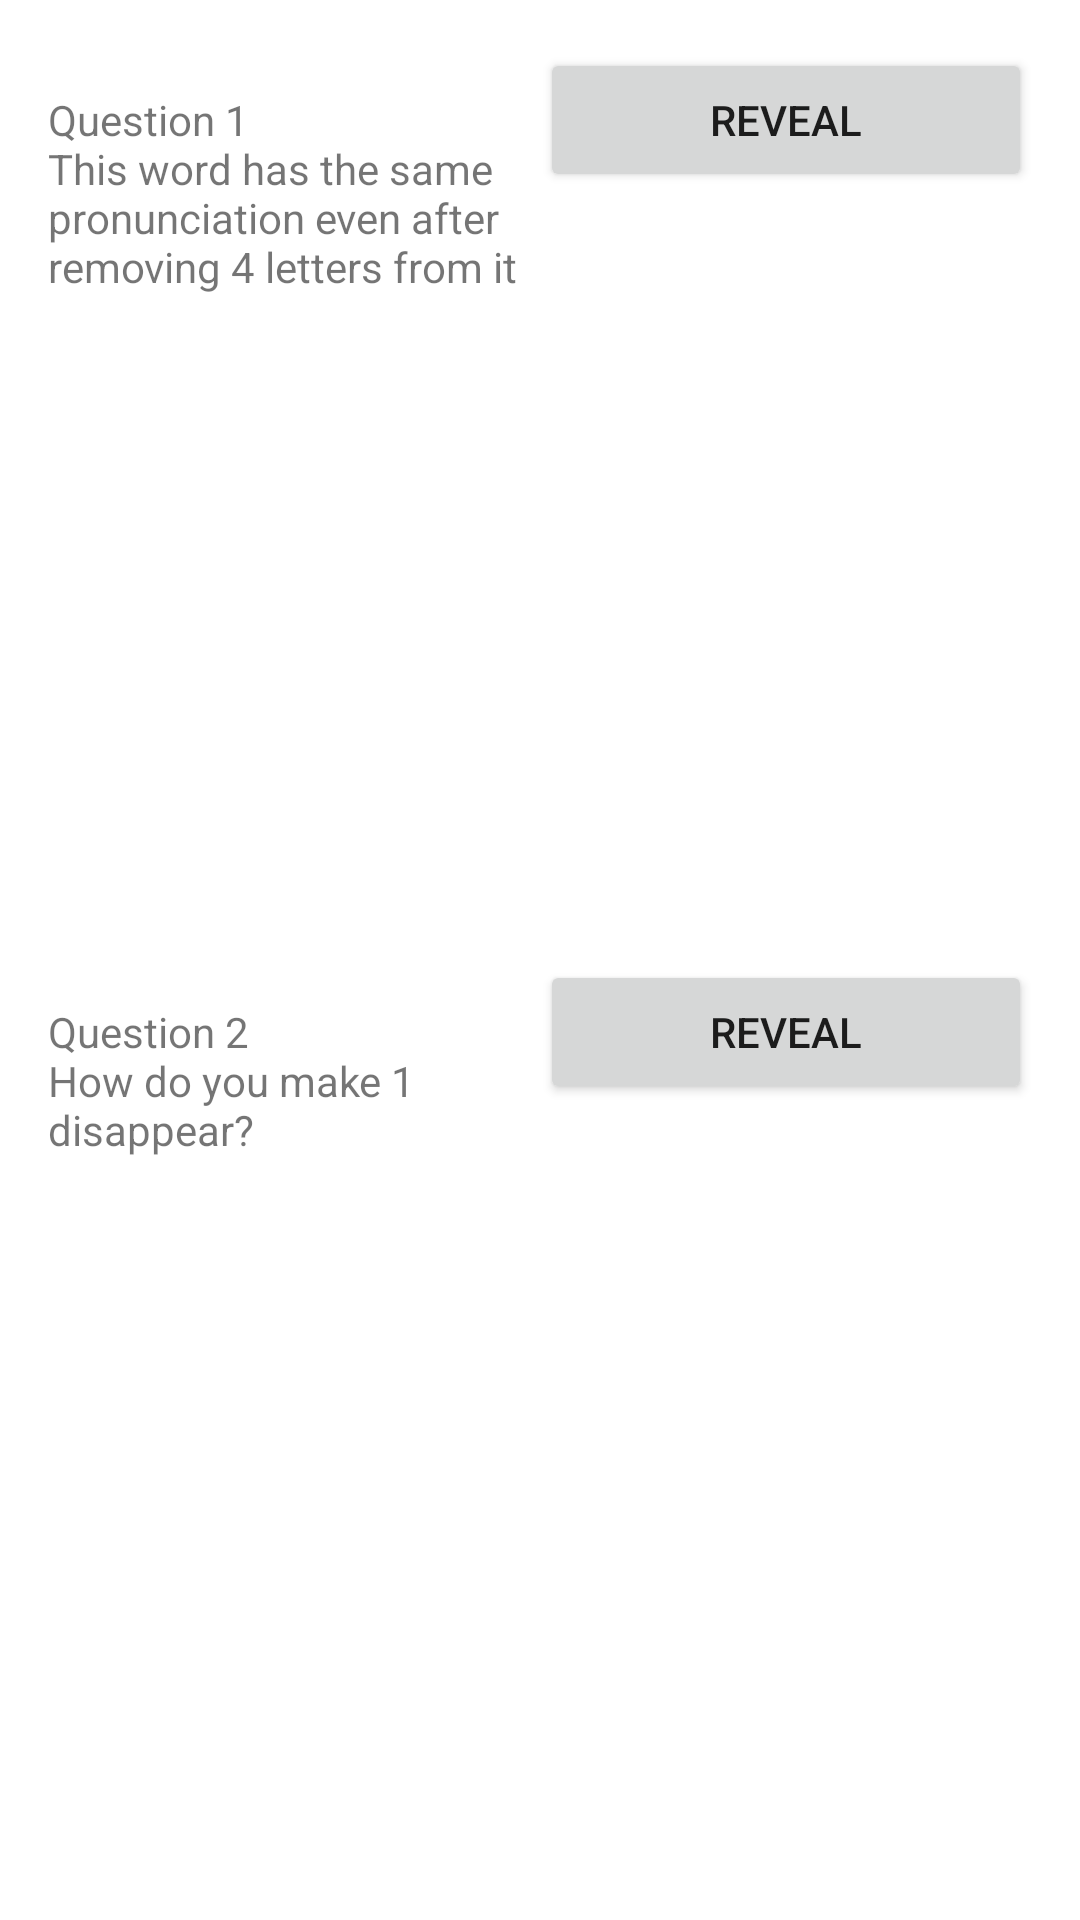

Here is an Android app screen rendered from its layout file. Give the layout XML and the strings, colors and styles it references.
<!-- AndroidManifest.xml: application theme Theme.DemoRiddleAdditional -->
<!-- res/layout/activity_main.xml -->
<?xml version="1.0" encoding="utf-8"?>
<LinearLayout xmlns:android="http://schemas.android.com/apk/res/android"
    android:layout_width="match_parent"
    android:layout_height="match_parent"
    android:orientation="vertical"
    android:padding="16dp">


    <LinearLayout
        android:layout_width="match_parent"
        android:layout_height="0dp"
        android:orientation="horizontal"
        android:layout_weight="1">

        <TextView
            android:id="@+id/textview_quiz"
            android:layout_width="0dp"
            android:layout_height="wrap_content"
            android:text="@string/q1"
            android:layout_weight="1"/>

        <Button
            android:id="@+id/btn_quiz"
            android:layout_width="0dp"
            android:layout_height="wrap_content"
            android:text="@string/reveal"
            android:layout_weight="1"/>

    </LinearLayout>

    <LinearLayout
        android:layout_width="match_parent"
        android:layout_height="0dp"
        android:orientation="horizontal"
        android:layout_weight="1">

        <TextView
            android:id="@+id/textview_quiz2"
            android:layout_width="0dp"
            android:layout_height="wrap_content"
            android:text="@string/q2"
            android:layout_weight="1"/>

        <Button
            android:id="@+id/btn_quiz2"
            android:layout_width="0dp"
            android:layout_height="wrap_content"
            android:text="@string/reveal"
            android:layout_weight="1"/>

    </LinearLayout>

</LinearLayout>
<!-- resources referenced by this layout -->
<resources>
  <string name="q1">Question 1\nThis word has the same\npronunciation even after\nremoving 4 letters from it</string>
  <string name="q2">Question 2\nHow do you make 1\ndisappear?</string>
  <string name="reveal">REVEAL</string>
  <style name="Theme.DemoRiddleAdditional" parent="Theme.MaterialComponents.DayNight.DarkActionBar">
          
          <item name="colorPrimary">@color/purple_500</item>
          <item name="colorPrimaryVariant">@color/purple_700</item>
          <item name="colorOnPrimary">@color/white</item>
          
          <item name="colorSecondary">@color/teal_200</item>
          <item name="colorSecondaryVariant">@color/teal_700</item>
          <item name="colorOnSecondary">@color/black</item>
          
          <item name="android:statusBarColor" tools:targetApi="l">?attr/colorPrimaryVariant</item>
          
      </style>
  <!-- not gathered from this repository: default colours our renderer supplied (Android Studio template values) -->
  <color name="purple_500">#FF6200EE</color>
  <color name="purple_700">#FF3700B3</color>
  <color name="teal_200">#FF03DAC5</color>
  <color name="teal_700">#FF018786</color>
  <color name="black">#FF000000</color>
  <color name="white">#FFFFFFFF</color>
</resources>
